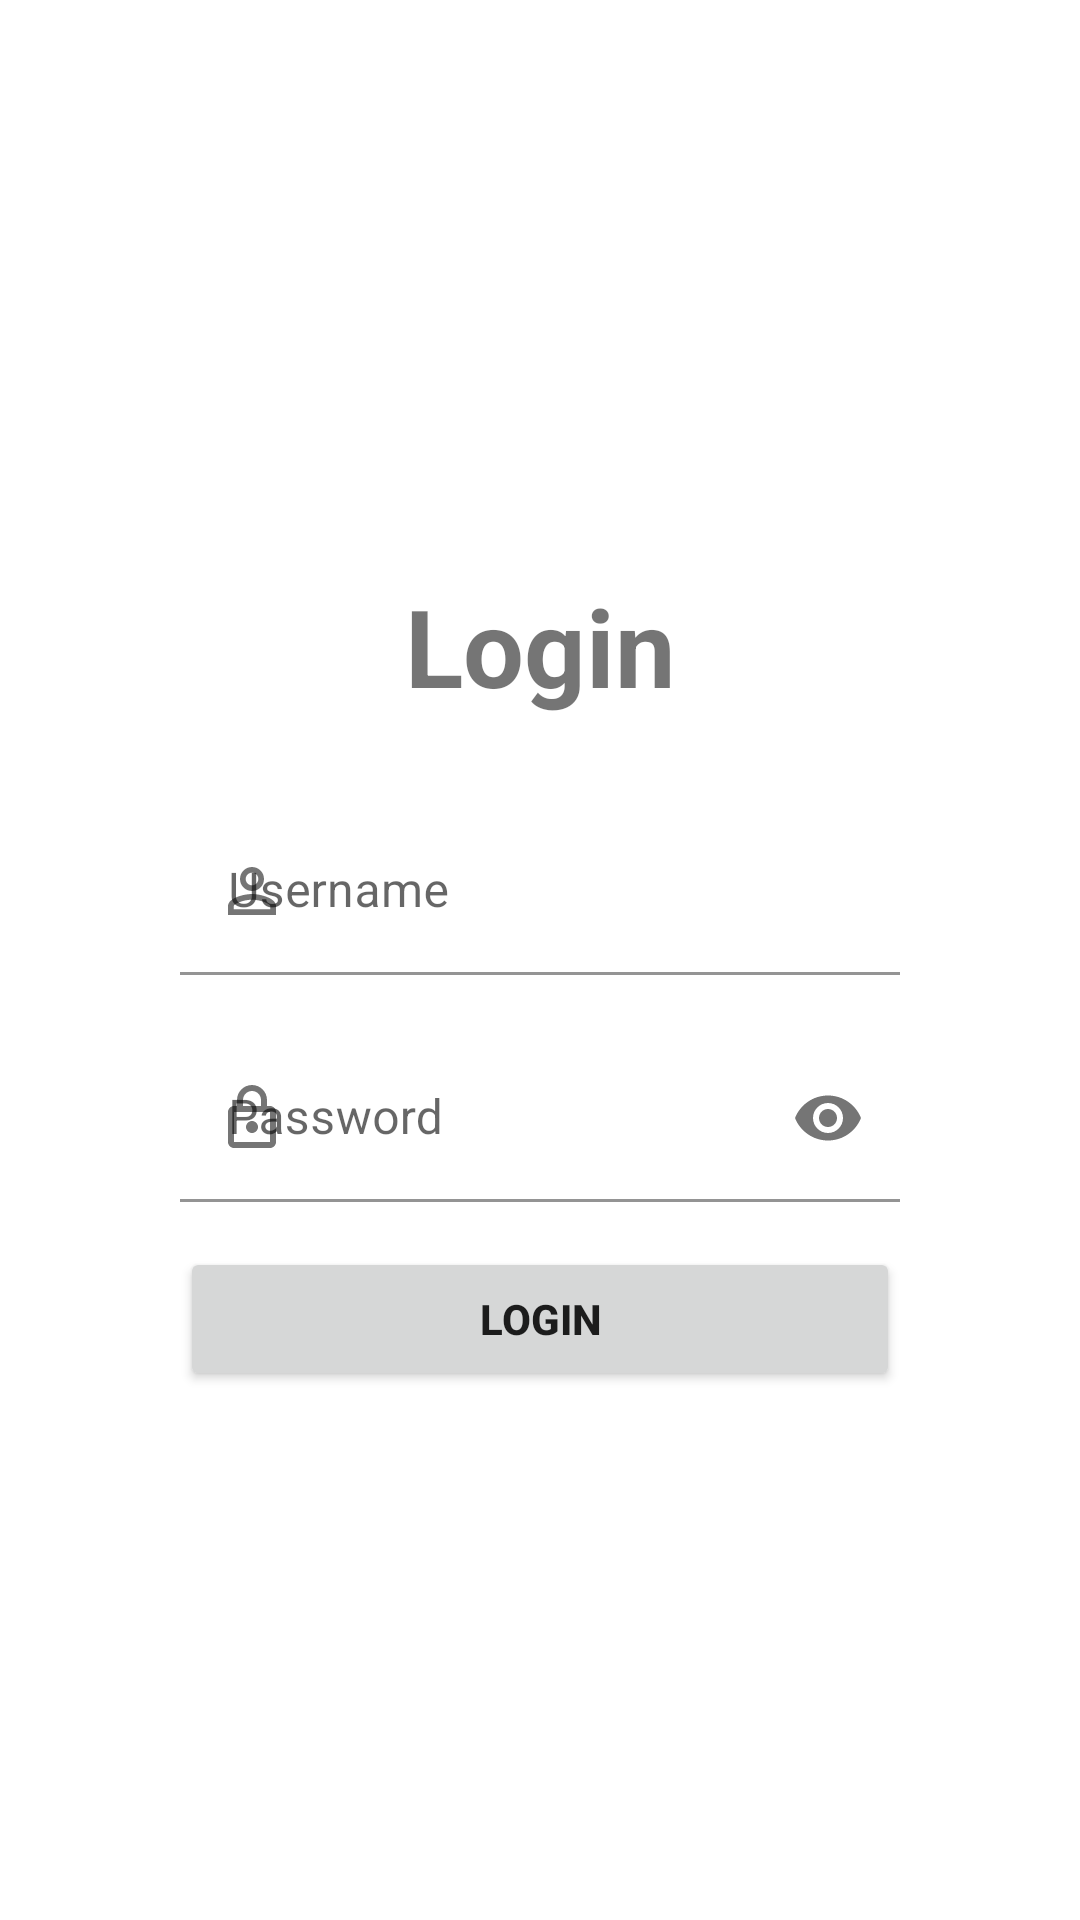

Write the Android layout XML for this screen, with the resource values it uses.
<!-- AndroidManifest.xml: application theme Theme.StaticLogin -->
<!-- res/layout/activity_main.xml -->
<?xml version="1.0" encoding="utf-8"?>
<RelativeLayout xmlns:app="http://schemas.android.com/apk/res-auto"
    xmlns:tools="http://schemas.android.com/tools"
    xmlns:android="http://schemas.android.com/apk/res/android"
    android:layout_height="match_parent"
    android:layout_width="match_parent"
    tools:context=".MainActivity">

    <LinearLayout
        android:layout_width="match_parent"
        android:layout_height="wrap_content"
        android:orientation="vertical"
        android:layout_centerInParent="true"
        android:paddingHorizontal="60dp"
        android:paddingVertical="30dp">
        
        <TextView
            android:layout_width="match_parent"
            android:layout_height="wrap_content"
            android:text="@string/labelLogin"
            android:textAlignment="center"
            android:textSize="36sp"
            android:textStyle="bold"
            android:layout_marginVertical="20dp"
            />
        
        <com.google.android.material.textfield.TextInputLayout
            android:layout_width="match_parent"
            android:layout_height="0dp"
            android:layout_marginVertical="10dp"
            android:layout_weight="1.3"
            app:boxBackgroundColor="@android:color/transparent"
            android:background="@android:color/transparent"
            app:startIconDrawable="@drawable/ic_baseline_person_outline_24"
            >

            <com.google.android.material.textfield.TextInputEditText
                android:id="@+id/username"
                android:layout_width="match_parent"
                android:layout_height="match_parent"
                android:hint="@string/hintUsername"
                android:inputType="text" />

        </com.google.android.material.textfield.TextInputLayout>

        <com.google.android.material.textfield.TextInputLayout
            android:layout_width="match_parent"
            android:layout_height="0dp"
            android:layout_marginVertical="10dp"
            android:layout_weight="1.3"
            app:boxBackgroundColor="@android:color/transparent"
            android:background="@android:color/transparent"
            app:passwordToggleEnabled="true"
            app:startIconDrawable="@drawable/ic_outline_lock_24"
            >

            <com.google.android.material.textfield.TextInputEditText
                android:id="@+id/password"
                android:layout_width="match_parent"
                android:layout_height="match_parent"
                android:hint="@string/hintPassword"
                android:inputType="textPassword" />

        </com.google.android.material.textfield.TextInputLayout>

        <Button
            android:id="@+id/login"
            android:layout_width="match_parent"
            android:layout_height="0dp"
            android:layout_marginVertical="5dp"
            android:layout_weight="1.2"
            android:text="@string/textLogin"
            android:textStyle="bold"
            app:cornerRadius="50dp" />
    </LinearLayout>


</RelativeLayout>
<!-- resources referenced by this layout -->
<resources>
  <!-- drawable ic_baseline_person_outline_24 (drawable) -->
  <vector android:height="24dp" android:tint="#F9C22E"
      android:viewportHeight="24" android:viewportWidth="24"
      android:width="24dp" xmlns:android="http://schemas.android.com/apk/res/android">
      <path android:fillColor="@android:color/white" android:pathData="M12,5.9c1.16,0 2.1,0.94 2.1,2.1s-0.94,2.1 -2.1,2.1S9.9,9.16 9.9,8s0.94,-2.1 2.1,-2.1m0,9c2.97,0 6.1,1.46 6.1,2.1v1.1L5.9,18.1L5.9,17c0,-0.64 3.13,-2.1 6.1,-2.1M12,4C9.79,4 8,5.79 8,8s1.79,4 4,4 4,-1.79 4,-4 -1.79,-4 -4,-4zM12,13c-2.67,0 -8,1.34 -8,4v3h16v-3c0,-2.66 -5.33,-4 -8,-4z"/>
  </vector>
  <!-- drawable ic_outline_lock_24 (drawable) -->
  <vector android:height="24dp" android:tint="#F9C22E"
      android:viewportHeight="24" android:viewportWidth="24"
      android:width="24dp" xmlns:android="http://schemas.android.com/apk/res/android">
      <path android:fillColor="@android:color/white" android:pathData="M18,8h-1L17,6c0,-2.76 -2.24,-5 -5,-5S7,3.24 7,6v2L6,8c-1.1,0 -2,0.9 -2,2v10c0,1.1 0.9,2 2,2h12c1.1,0 2,-0.9 2,-2L20,10c0,-1.1 -0.9,-2 -2,-2zM9,6c0,-1.66 1.34,-3 3,-3s3,1.34 3,3v2L9,8L9,6zM18,20L6,20L6,10h12v10zM12,17c1.1,0 2,-0.9 2,-2s-0.9,-2 -2,-2 -2,0.9 -2,2 0.9,2 2,2z"/>
  </vector>
  <string name="hintPassword">Password</string>
  <string name="hintUsername">Username</string>
  <string name="labelLogin">Login</string>
  <string name="textLogin">Login</string>
  <style name="Theme.StaticLogin" parent="Theme.MaterialComponents.DayNight.DarkActionBar">
          
          <item name="colorPrimary">@color/orangeYellow_100</item>
          <item name="colorPrimaryVariant">@color/maxBlue_50</item>
          <item name="colorOnPrimary">@color/white</item>
  
          
          <item name="colorSecondary">@color/orangeYellow_50</item>
          <item name="colorSecondaryVariant">@color/orangeYellow_100</item>
          <item name="colorOnSecondary">@color/maxBlue_100</item>
  
          
          <item name="android:statusBarColor" tools:targetApi="l">?attr/colorSecondary</item>
          
      </style>
  <color name="orangeYellow_100">#F9C22E</color>
  <color name="maxBlue_50">#8053B3CB</color>
  <color name="white">#fff</color>
  <color name="orangeYellow_50">#80F9C22E</color>
  <color name="maxBlue_100">#53B3CB</color>
</resources>
